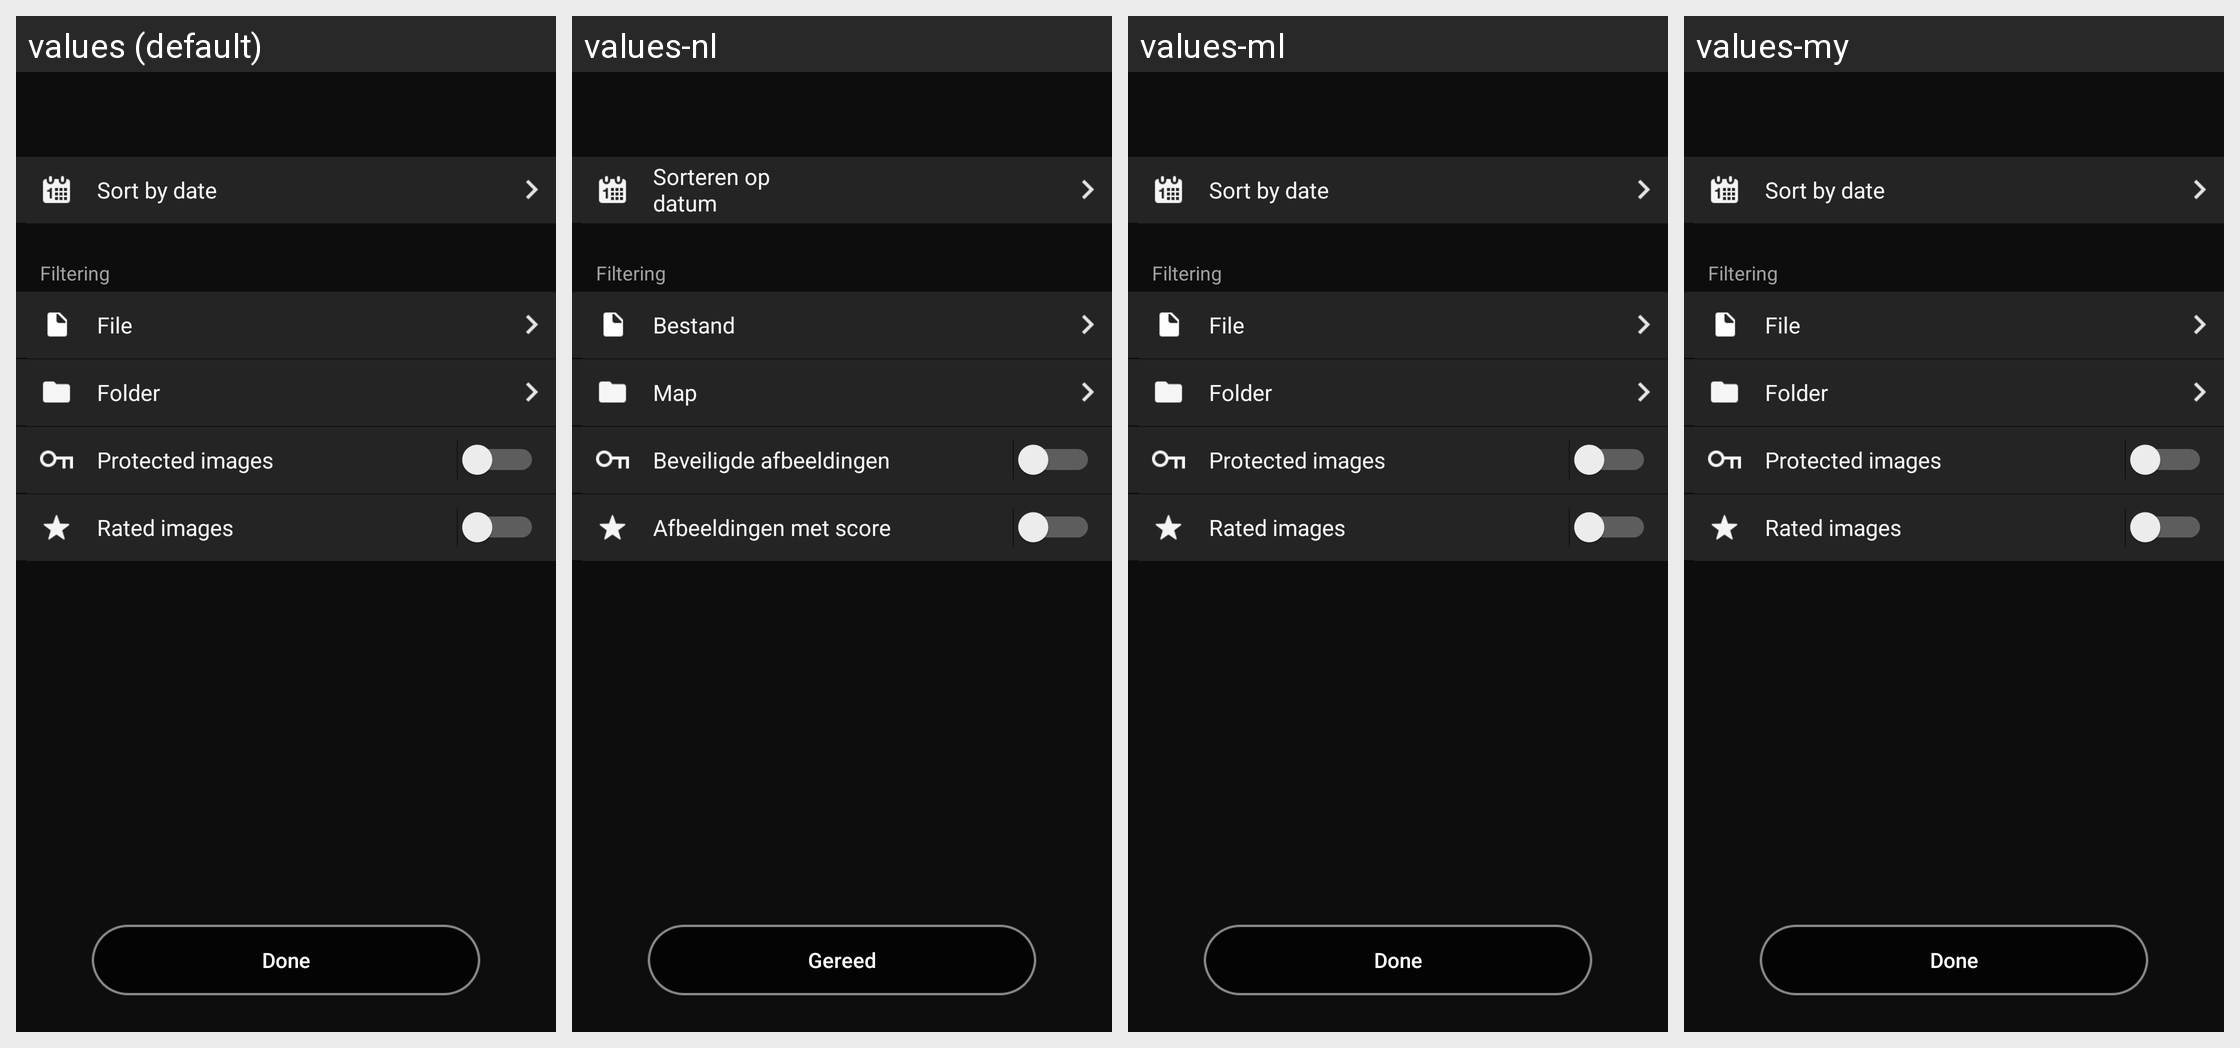

Here is an Android app screen in its default locale and in the app's own translations. Write out the translated-string differences for the strings that appear on this screen.
Android screen res/layout/fragment_filter.xml rendered under 4 locales, left to right: values (default), values-nl, values-ml, values-my. Device: Nexus 5 (rendered at 1080×1920; each locale shown at half size, 540×960, under a caption strip naming it); theme AppTheme.
Other locales in the repository, not shown: values-af, values-am, values-ar, values-as, values-az, values-be, values-bg, values-bn, values-bs, values-ca, values-cs, values-da, values-el, values-en-rCA, values-en-rGB, values-en-rIN, values-en-rXC, values-es, values-es-rUS, values-et, values-eu, values-fa, values-fi, values-fr, values-fr-rCA, values-gl, values-gu, values-hi, values-hr, values-hu, values-hy, values-in, values-is, values-iw, values-ka, values-kk, values-km, values-kn, values-ky, values-lo, values-lt, values-lv, values-mk, values-mn, values-mr, values-ms, values-nb, values-ne, values-or, values-pa, values-pl, values-pt, values-pt-rBR, values-pt-rPT, values-ro, values-ru, values-si, values-sk, values-sl, values-sq, values-sr, values-sv, values-sw, values-ta, values-te, values-th, values-tl, values-tr, values-uk, values-ur, values-uz, values-vi, values-zh-rCN, values-zh-rHK, values-zu.
Strings drawn on this screen, with the default value and each locale's value (text and hints the layout hard-codes, and strings that could not be matched under every locale, appear in the picture but are not listed):

MID_FILTER_SORT_DATE_VIEW
  values: Sort by date
  values-nl: Sorteren op datum
  values-ml: Sort by date  [not translated; the default value is used]
  values-my: Sort by date  [not translated; the default value is used]

MID_FILTER_SORT_FILTER
  values: Filtering
  values-nl: Filtering
  values-ml: Filtering  [not translated; the default value is used]
  values-my: Filtering  [not translated; the default value is used]

MID_FILTER_SORT_FILE_TYPE
  values: File
  values-nl: Bestand
  values-ml: File  [not translated; the default value is used]
  values-my: File  [not translated; the default value is used]

MID_FILTER_SORT_FOLDER
  values: Folder
  values-nl: Map
  values-ml: Folder  [not translated; the default value is used]
  values-my: Folder  [not translated; the default value is used]

MID_FILTER_SORT_PROTECTED
  values: Protected images
  values-nl: Beveiligde afbeeldingen
  values-ml: Protected images  [not translated; the default value is used]
  values-my: Protected images  [not translated; the default value is used]

MID_FILTER_SORT_RATED
  values: Rated images
  values-nl: Afbeeldingen met score
  values-ml: Rated images  [not translated; the default value is used]
  values-my: Rated images  [not translated; the default value is used]

tutorial5_next
  values: Done
  values-nl: Gereed
  values-ml: Done  [not translated; the default value is used]
  values-my: Done  [not translated; the default value is used]
